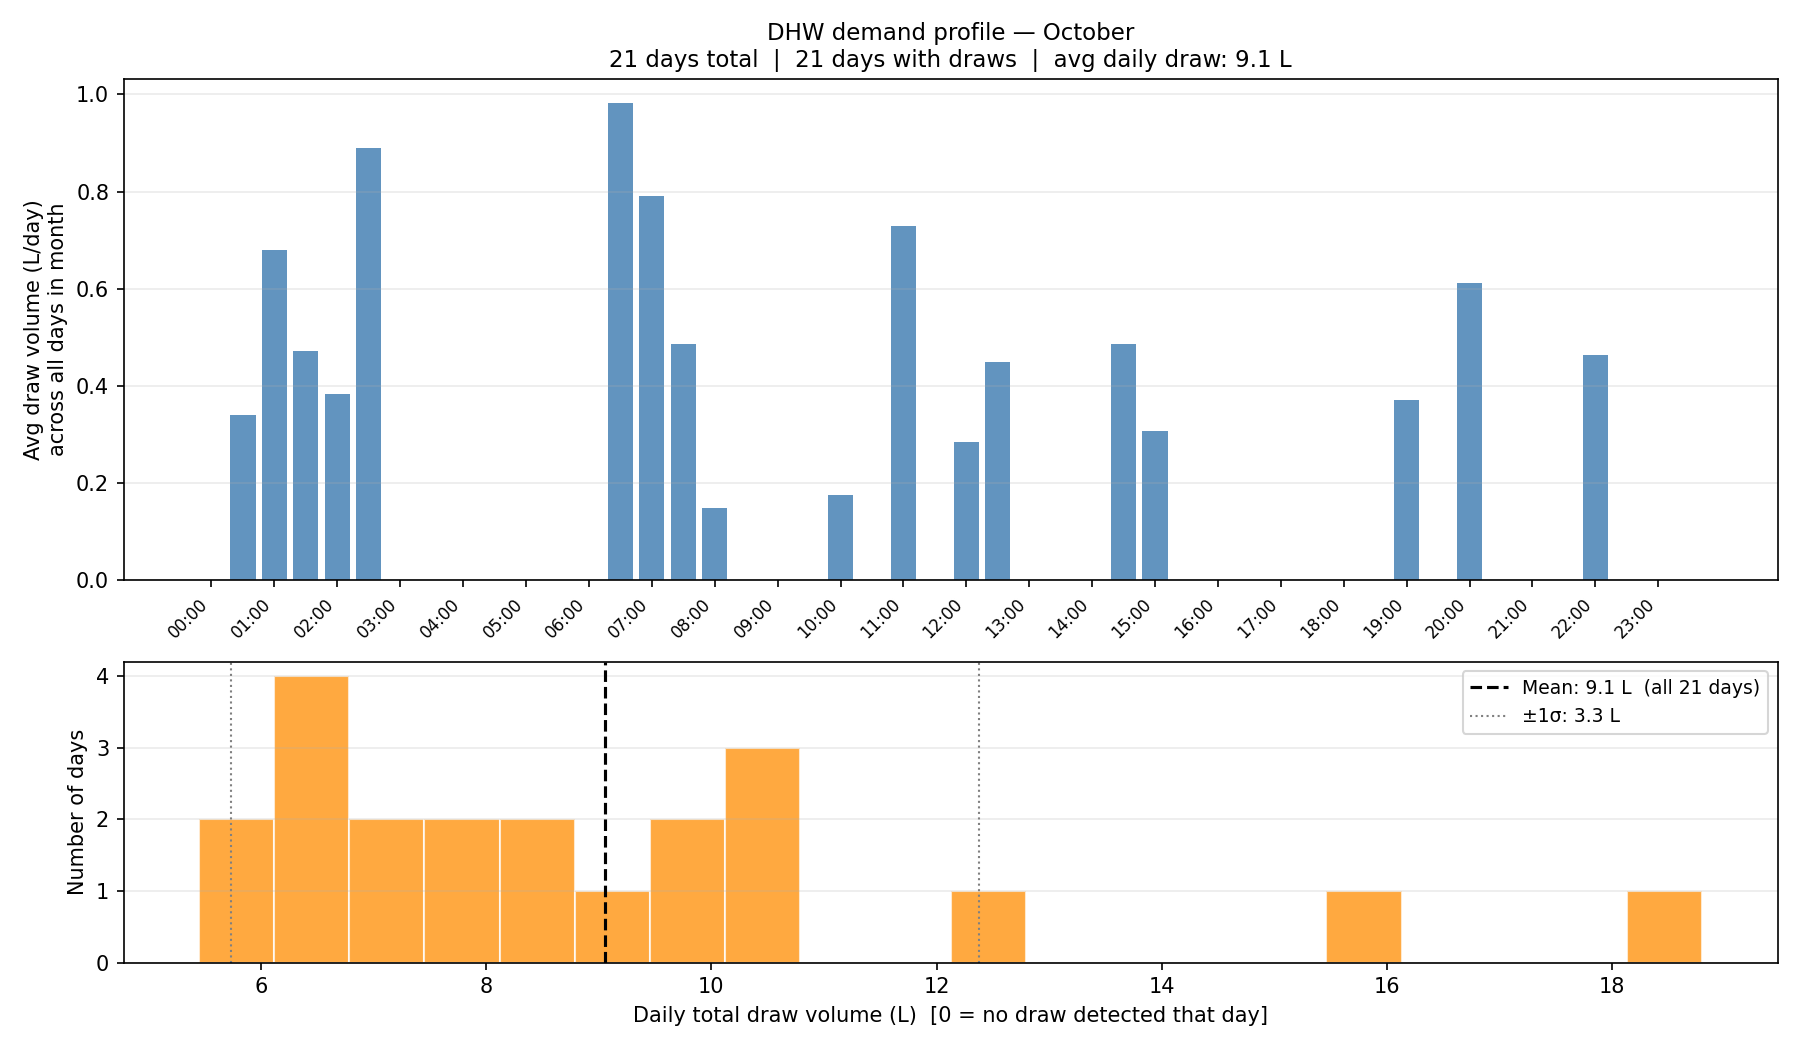

Source data for this figure (header and first rows):
daily_sigma_l, 3.3193
time, avg_draw_l
00:00, 0.0000
00:30, 0.3413
01:00, 0.6802
01:30, 0.4722
02:00, 0.3841
02:30, 0.8905
03:00, 0.0000
03:30, 0.0000
04:00, 0.0000
04:30, 0.0000
05:00, 0.0000
05:30, 0.0000
06:00, 0.0000
06:30, 0.9825
07:00, 0.7905
07:30, 0.4857
08:00, 0.1492
08:30, 0.0000
09:00, 0.0000
09:30, 0.0000
10:00, 0.1762
10:30, 0.0000
11:00, 0.7302
11:30, 0.0000
12:00, 0.2857
12:30, 0.4484
13:00, 0.0000
13:30, 0.0000
14:00, 0.0000
14:30, 0.4873
15:00, 0.3079
15:30, 0.0000
16:00, 0.0000
16:30, 0.0000
17:00, 0.0000
17:30, 0.0000
18:00, 0.0000
18:30, 0.0000
19:00, 0.3714
19:30, 0.0000
20:00, 0.6111
20:30, 0.0000
21:00, 0.0000
21:30, 0.0000
22:00, 0.4635
22:30, 0.0000
23:00, 0.0000
23:30, 0.0000
